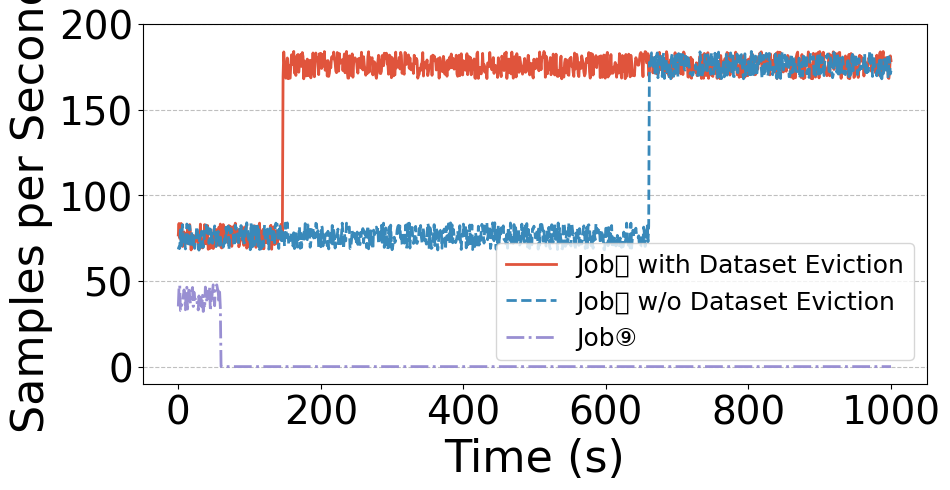

Write Python code to recreate this figure.
import numpy as np
import matplotlib.pyplot as plt
from matplotlib import ticker

# 生成时间轴数据，单位是秒，从0到1000，每隔1秒
time = np.arange(0, 1001, 1)

# plt.style.use("ggplot")
colors = ['#e0543c', '#3989ba', '#998fd2', '#777777', '#fac369']
plt.rcParams['font.family'] = 'Arial Unicode MS'
plt.rcParams.update({
    'text.color': 'black',
    'axes.labelcolor': 'black',
    'xtick.color': 'black',
    'ytick.color': 'black',
    'axes.titlecolor': 'black',
    'legend.labelcolor': 'black',
    'axes.facecolor': 'white',
    'figure.facecolor': 'white',
    'grid.color': 'gray',
    'grid.linestyle': '--',
    'grid.alpha': 0.5
})
plt.rcParams.update({'font.size': 23})  # 设置字体大小
figsize = (10, 6)

fig, ax = plt.subplots(figsize=figsize)  # 调整图表宽度以适应新列

# 初始化data1数组
data1 = np.zeros_like(time, dtype=float)
# 0-70秒：76.4上下波动5
data1[0:147] = 76 + (np.random.rand(147) - 0.5) * 16
data1[147:1001] = 176 + (np.random.rand(854) - 0.5) * 16
# data1[0:71] = 76 + (np.random.rand(71) - 0.5) * 6  # 波动范围 ±5
# # 70-306秒：76.4上下波动5
# data1[71:307] = 76 + (np.random.rand(236) - 0.5) * 6  # 波动范围 ±5
# # 306-542秒：80上下波动5
# data1[307:434] = 142 + (np.random.rand(127) - 0.5) * 6  # 波动范围 ±5
# # 542-1000秒：85上下波动5
# data1[434:1001] = 176 + (np.random.rand(567) - 0.5) * 6  # 波动范围 ±5

# 生成其他数据数组，保持与之前相同
data2 = np.zeros_like(time, dtype=float)
data2[0:661] = 76 + (np.random.rand(661) - 0.5) * 16
data2[661:1001] = 176 + (np.random.rand(340) - 0.5) * 16
# 0-70秒：76.4上下波动5
# data2[0:71] = 76 + (np.random.rand(71) - 0.5) * 8  # 波动范围 ±5
# # 70-306秒：76.4上下波动5
# data2[71:779] = 76 + (np.random.rand(708) - 0.5) * 8  # 波动范围 ±5
# # 306-542秒：80上下波动5
# data2[779:906] = 113 + (np.random.rand(127) - 0.5) * 8  # 波动范围 ±5
# # 542-1000秒：85上下波动5
# data2[906:1001] = 176 + (np.random.rand(95) - 0.5) * 8  # 波动范围 ±5

data3 = np.zeros_like(time, dtype=float)
data3[0:60] = 40 + (np.random.rand(60) - 0.5) * 16  # 波动范围 ±5
data3[60:1001] = 0


# 绘制折线图
# plt.plot(time, data1, label="Data1 (~4600)", marker='o')
# plt.plot(time, data2, label="Data2 (~5300)", marker='x')
# plt.plot(time, data3, label="Data3 (~10000)", marker='s')
# 添加网格
# 仅保留 y 轴网格线
ax.grid(axis='y', zorder=0)

# 更新三条折线的线型
plt.plot(time, data1, label="Job\u246C with Dataset Eviction", color=colors[0], linestyle='-', linewidth=2)
plt.plot(time, data2, label="Job\u246C w/o Dataset Eviction", color=colors[1], linestyle='--', linewidth=2)
plt.plot(time, data3, label="Job\u2468", color=colors[2], linestyle='-.', linewidth=2)

# 添加标题和标签
plt.xlabel("Time (s)", fontsize=32)
plt.ylabel("Samples per Second", fontsize=32)

plt.tick_params(axis='x', labelsize=28)
plt.tick_params(axis='y', labelsize=28)

ax.set_ylim(-10, 200)
ax.yaxis.set_major_locator(ticker.MultipleLocator(50))

plt.tight_layout(rect=(0, 0, 1, 0.9))
# 显示图例
plt.legend(loc='lower right', fontsize=18, bbox_to_anchor=(1, 0.03))


plt.savefig('dataset_eviction.pdf', facecolor='white', bbox_inches='tight')

plt.show()
